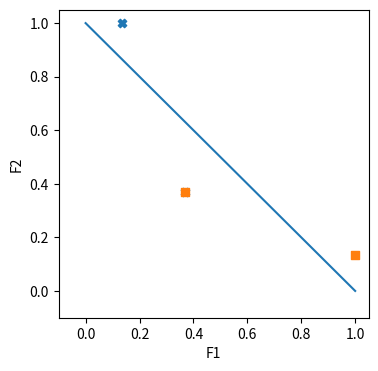

Write the Python code that produced this figure.
import numpy as n
import matplotlib.pyplot as plt
inputs=n.array([[0,0],[0,1],[1,0],[1,1]])
w1=[1,1];w2=[0,0]
f1=[];f2=[]
print("input\tfunction 1\tfunction 2")
for i in inputs:
 v1=n.exp(-n.linalg.norm(i-w1)**2)
 v2=n.exp(-n.linalg.norm(i-w2)**2)
 f1.append(v1);f2.append(v2)
for i in range(len(f1)):
 print(f"{inputs[i]}\t{f1[i]:.3f}\t\t{f2[i]:.3f}")
fig,ax=plt.subplots(figsize=(4,4))
plt.xlabel("F1")
plt.ylabel("F2")
x=n.linspace(0,1,10)
y=-x+1
ax.scatter(f1[:2],f2[:2],marker="X")
ax.scatter(f1[2:],f2[2:],marker="s")
ax.plot(x,y)
ax.set_xlim(left=-0.1)
ax.set_ylim(bottom=-0.1)
plt.show()
